Photos from the image-classification dataset "dataset" in the GitHub repository almatov1/potato-python. Its 2 classes are: potato, purslane.

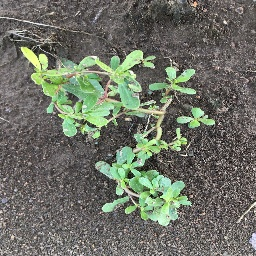
Label: purslane

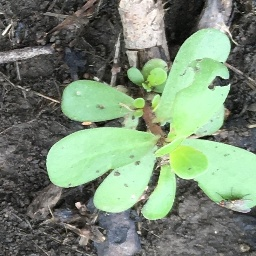
Label: purslane

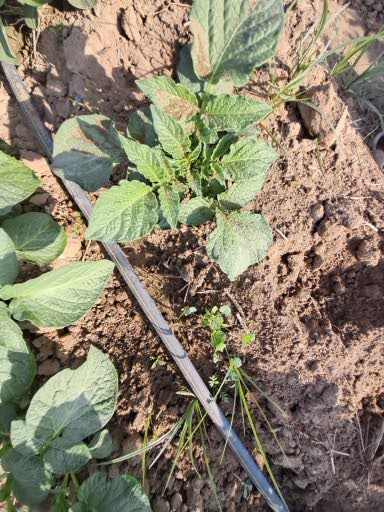
Label: potato

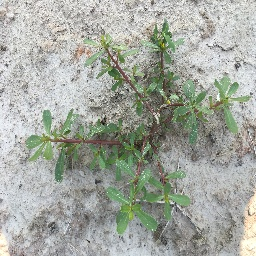
Label: purslane

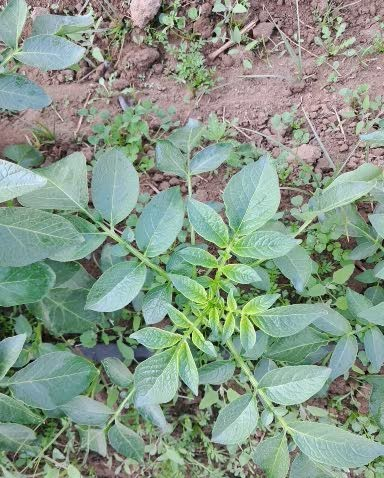
Label: potato

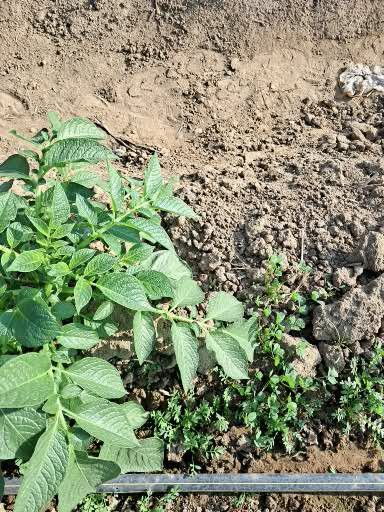
Label: potato
